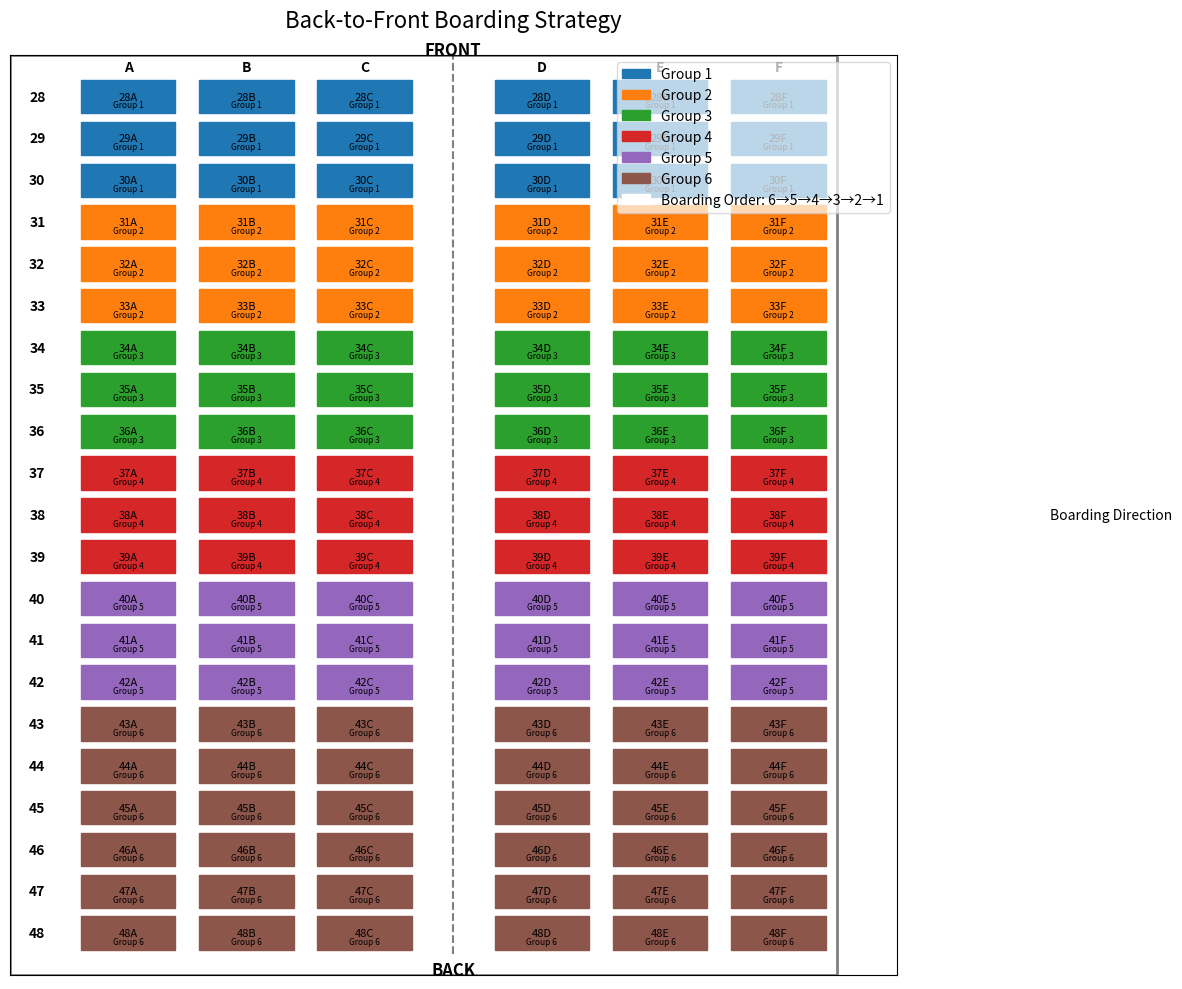
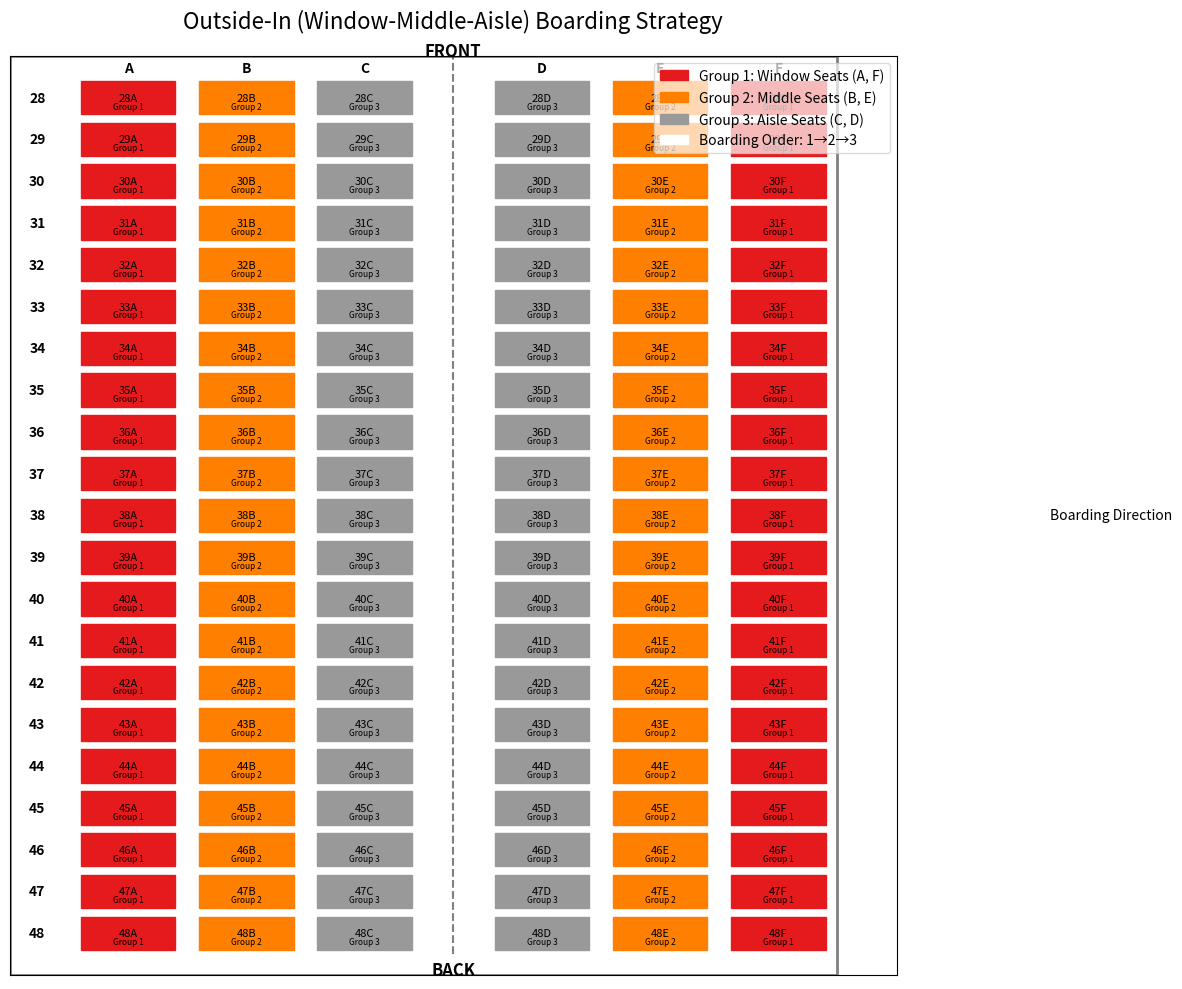
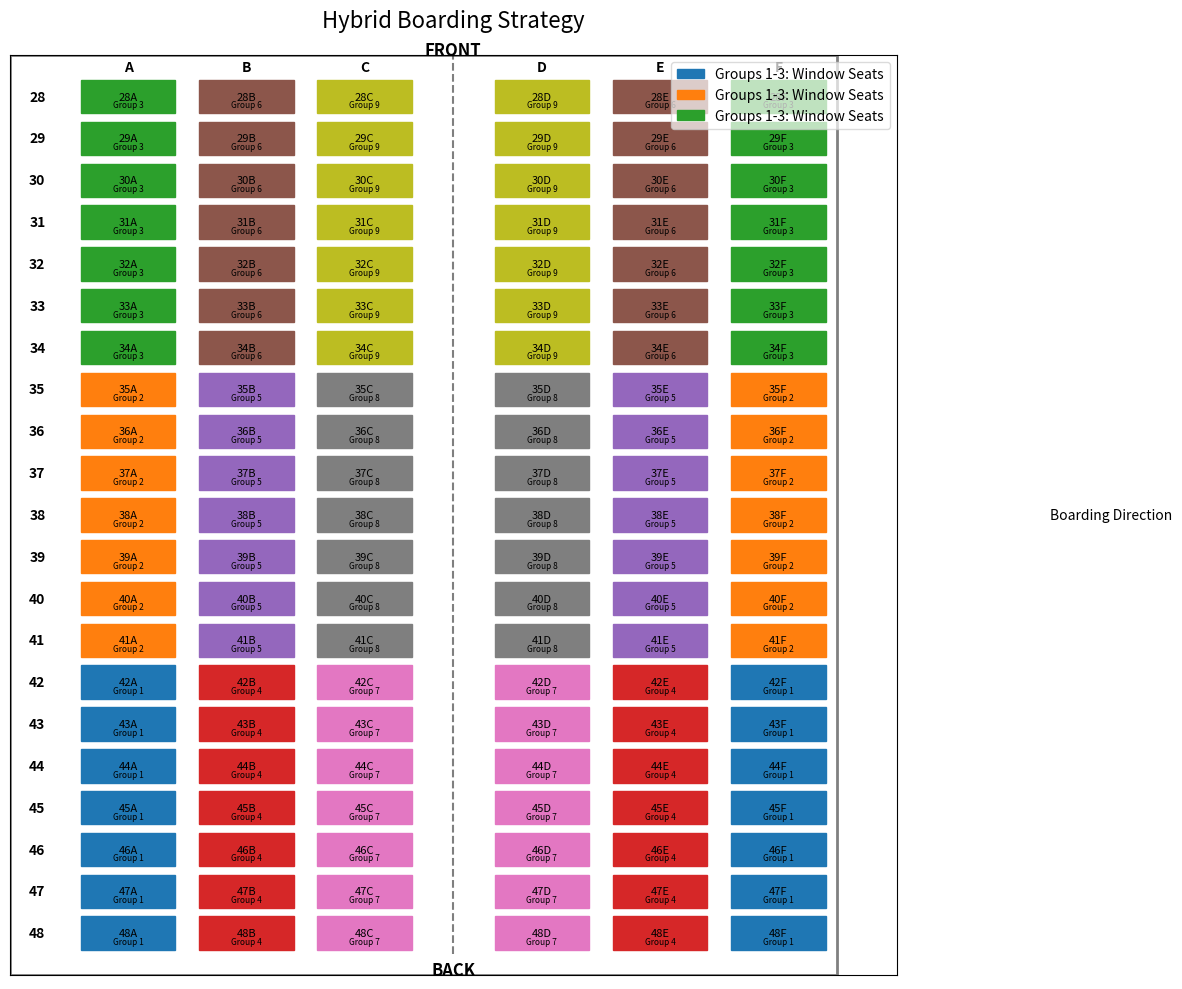
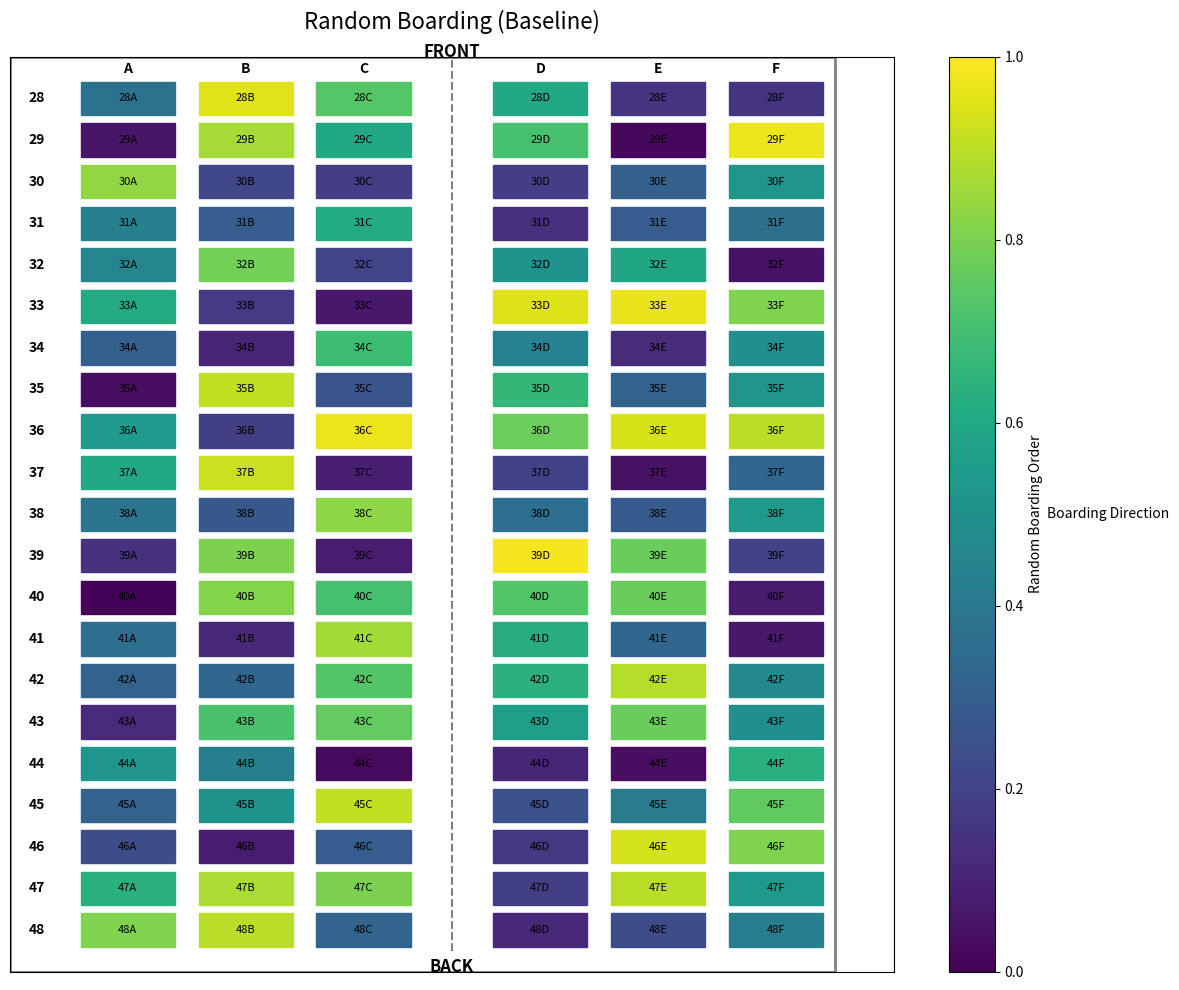

These figures' Python source, in order:
import numpy as np
import matplotlib.pyplot as plt
import matplotlib.colors as mcolors
import matplotlib.patches as mpatches
from matplotlib.colors import LinearSegmentedColormap

def create_boarding_strategy_visualizations():
    """
    Create visualizations for the three boarding strategies:
    1. Back-to-Front
    2. Outside-In (Window-Middle-Aisle)
    3. Hybrid Strategy
    """
    rows = list(range(28, 49))  # Rows 28 to 48
    cols = ['A', 'B', 'C', 'D', 'E', 'F']  # Columns A to F
    
    # Create visualizations for each strategy
    back_to_front_strategy()
    outside_in_strategy()
    hybrid_strategy()
    random_boarding()
    
    return "Boarding strategy visualizations created successfully."

def back_to_front_strategy():
    """
    Visualize the back-to-front boarding strategy.
    Passengers board in groups from the back to the front of the aircraft.
    """
    rows = list(range(28, 49))  # Rows 28 to 48
    cols = ['A', 'B', 'C', 'D', 'E', 'F']  # Columns A to F
    
    # Create figure and axis
    fig, ax = plt.subplots(figsize=(12, 10))
    
    # Define zones (divide into 6 groups)
    zone_size = len(rows) // 6
    zones = {}
    for i in range(6):
        if i < 5:  # First 5 groups
            start_idx = i * zone_size
            end_idx = (i + 1) * zone_size
            zone_rows = rows[start_idx:end_idx]
        else:  # Last group (may have extra rows)
            zone_rows = rows[i * zone_size:]
        
        for row in zone_rows:
            for col in cols:
                zones[(row, col)] = i
    
    # Create a colormap with 6 distinct colors
    colors = plt.cm.tab10(np.linspace(0, 1, 10))[:6]
    
    # Plot grid
    for i, row in enumerate(rows):
        for j, col in enumerate(cols):
            # Leave aisle space between C and D
            x = j + 0.5 + (0.5 if j >= 3 else 0)
            y = len(rows) - i - 0.5
            
            # Get zone number (0-5)
            zone = zones[(row, col)]
            
            # Draw seat with color based on zone
            rect = plt.Rectangle((x-0.4, y-0.4), 0.8, 0.8, fill=True, 
                                color=colors[zone], edgecolor='black', linewidth=1)
            ax.add_patch(rect)
            
            # Add seat label and boarding group number
            ax.text(x, y, f"{row}{col}", ha='center', va='center', fontsize=8)
            ax.text(x, y-0.2, f"Group {zone+1}", ha='center', va='center', fontsize=6)
    
    # Draw aisle
    aisle_x = 3.25
    aisle_height = len(rows) + 1
    plt.plot([aisle_x, aisle_x], [0, aisle_height], 'k--', alpha=0.5)
    
    # Set axis limits and labels
    ax.set_xlim(-0.5, 7)
    ax.set_ylim(-0.5, len(rows) + 0.5)
    
    # Hide regular axes
    ax.set_xticks([])
    ax.set_yticks([])
    
    # Add column labels at top
    for j, col in enumerate(cols):
        x = j + 0.5 + (0.5 if j >= 3 else 0)
        ax.text(x, len(rows) + 0.2, col, ha='center', va='center', fontweight='bold')
    
    # Add row labels on left side
    for i, row in enumerate(rows):
        y = len(rows) - i - 0.5
        ax.text(-0.2, y, str(row), ha='right', va='center', fontweight='bold')
    
    # Set title
    plt.title('Back-to-Front Boarding Strategy', fontsize=16, pad=20)
    
    # Add front/back indicators
    ax.text(3.25, -0.5, "BACK", ha='center', fontsize=12, fontweight='bold')
    ax.text(3.25, len(rows) + 0.5, "FRONT", ha='center', fontsize=12, fontweight='bold')
    
    # Add legend for boarding groups
    patches = []
    for i in range(6):
        patches.append(mpatches.Patch(color=colors[i], label=f'Group {i+1}'))
    
    boarding_order = mpatches.Patch(color='white', label='Boarding Order: 6→5→4→3→2→1')
    plt.legend(handles=patches + [boarding_order], loc='upper right', framealpha=0.7)
    
    # Add arrows showing boarding direction
    plt.arrow(8, len(rows)/2, 0, -2, head_width=0.3, head_length=0.3, fc='black', ec='black')
    ax.text(8.3, len(rows)/2, 'Boarding Direction', va='center')
    
    # Border around entire aircraft
    aircraft_outline = plt.Rectangle((-0.5, -0.5), 7, len(rows) + 1, fill=False, 
                                    edgecolor='gray', linewidth=2, linestyle='-')
    ax.add_patch(aircraft_outline)
    
    plt.tight_layout()
    plt.savefig('back_to_front_strategy.png', dpi=300, bbox_inches='tight')
    plt.close()

def outside_in_strategy():
    """
    Visualize the outside-in (window-middle-aisle) boarding strategy.
    Passengers board based on their seat position rather than row.
    """
    rows = list(range(28, 49))  # Rows 28 to 48
    cols = ['A', 'B', 'C', 'D', 'E', 'F']  # Columns A to F
    
    # Create figure and axis
    fig, ax = plt.subplots(figsize=(12, 10))
    
    # Define seat types
    seat_types = {
        'A': 0,  # Window
        'F': 0,  # Window
        'B': 1,  # Middle
        'E': 1,  # Middle
        'C': 2,  # Aisle
        'D': 2,  # Aisle
    }
    
    # Create a colormap with 3 distinct colors
    colors = plt.cm.Set1(np.linspace(0, 1, 3))
    
    # Plot grid
    for i, row in enumerate(rows):
        for j, col in enumerate(cols):
            # Leave aisle space between C and D
            x = j + 0.5 + (0.5 if j >= 3 else 0)
            y = len(rows) - i - 0.5
            
            # Get seat type (0=window, 1=middle, 2=aisle)
            seat_type = seat_types[col]
            
            # Draw seat with color based on seat type
            rect = plt.Rectangle((x-0.4, y-0.4), 0.8, 0.8, fill=True, 
                                color=colors[seat_type], edgecolor='black', linewidth=1)
            ax.add_patch(rect)
            
            # Add seat label and group info
            ax.text(x, y, f"{row}{col}", ha='center', va='center', fontsize=8)
            
            if seat_type == 0:
                group_text = "Group 1"
            elif seat_type == 1:
                group_text = "Group 2"
            else:
                group_text = "Group 3"
                
            ax.text(x, y-0.2, group_text, ha='center', va='center', fontsize=6)
    
    # Draw aisle
    aisle_x = 3.25
    aisle_height = len(rows) + 1
    plt.plot([aisle_x, aisle_x], [0, aisle_height], 'k--', alpha=0.5)
    
    # Set axis limits and labels
    ax.set_xlim(-0.5, 7)
    ax.set_ylim(-0.5, len(rows) + 0.5)
    
    # Hide regular axes
    ax.set_xticks([])
    ax.set_yticks([])
    
    # Add column labels at top
    for j, col in enumerate(cols):
        x = j + 0.5 + (0.5 if j >= 3 else 0)
        ax.text(x, len(rows) + 0.2, col, ha='center', va='center', fontweight='bold')
    
    # Add row labels on left side
    for i, row in enumerate(rows):
        y = len(rows) - i - 0.5
        ax.text(-0.2, y, str(row), ha='right', va='center', fontweight='bold')
    
    # Set title
    plt.title('Outside-In (Window-Middle-Aisle) Boarding Strategy', fontsize=16, pad=20)
    
    # Add front/back indicators
    ax.text(3.25, -0.5, "BACK", ha='center', fontsize=12, fontweight='bold')
    ax.text(3.25, len(rows) + 0.5, "FRONT", ha='center', fontsize=12, fontweight='bold')
    
    # Add legend for seat types
    window_patch = mpatches.Patch(color=colors[0], label='Group 1: Window Seats (A, F)')
    middle_patch = mpatches.Patch(color=colors[1], label='Group 2: Middle Seats (B, E)')
    aisle_patch = mpatches.Patch(color=colors[2], label='Group 3: Aisle Seats (C, D)')
    
    boarding_order = mpatches.Patch(color='white', label='Boarding Order: 1→2→3')
    plt.legend(handles=[window_patch, middle_patch, aisle_patch, boarding_order], 
              loc='upper right', framealpha=0.7)
    
    # Add arrows showing boarding direction
    plt.arrow(8, len(rows)/2, 0, -2, head_width=0.3, head_length=0.3, fc='black', ec='black')
    ax.text(8.3, len(rows)/2, 'Boarding Direction', va='center')
    
    # Border around entire aircraft
    aircraft_outline = plt.Rectangle((-0.5, -0.5), 7, len(rows) + 1, fill=False, 
                                    edgecolor='gray', linewidth=2, linestyle='-')
    ax.add_patch(aircraft_outline)
    
    plt.tight_layout()
    plt.savefig('outside_in_strategy.png', dpi=300, bbox_inches='tight')
    plt.close()

def hybrid_strategy():
    """
    Visualize the hybrid boarding strategy.
    Combines both back-to-front and outside-in approaches.
    """
    rows = list(range(28, 49))  # Rows 28 to 48
    cols = ['A', 'B', 'C', 'D', 'E', 'F']  # Columns A to F
    
    # Create figure and axis
    fig, ax = plt.subplots(figsize=(12, 10))
    
    # Define zones (divide into 3 sections: back, middle, front)
    section_size = len(rows) // 3
    sections = {}
    for i in range(3):
        if i < 2:  # First 2 sections
            start_idx = i * section_size
            end_idx = (i + 1) * section_size
            section_rows = rows[start_idx:end_idx]
        else:  # Last section (may have extra rows)
            section_rows = rows[i * section_size:]
        
        for row in section_rows:
            sections[row] = i
    
    # Define seat types
    seat_types = {
        'A': 0,  # Window
        'F': 0,  # Window
        'B': 1,  # Middle
        'E': 1,  # Middle
        'C': 2,  # Aisle
        'D': 2,  # Aisle
    }
    
    # Create a mapping for the 9 groups
    groups = {}
    group_counter = 1
    
    # Back, middle, front for window seats
    for section in [2, 1, 0]:  # Back=2, Middle=1, Front=0
        for row in rows:
            if sections[row] == section:
                for col in cols:
                    if seat_types[col] == 0:  # Window seats
                        groups[(row, col)] = group_counter
        group_counter += 1
    
    # Back, middle, front for middle seats
    for section in [2, 1, 0]:  # Back=2, Middle=1, Front=0
        for row in rows:
            if sections[row] == section:
                for col in cols:
                    if seat_types[col] == 1:  # Middle seats
                        groups[(row, col)] = group_counter
        group_counter += 1
    
    # Back, middle, front for aisle seats
    for section in [2, 1, 0]:  # Back=2, Middle=1, Front=0
        for row in rows:
            if sections[row] == section:
                for col in cols:
                    if seat_types[col] == 2:  # Aisle seats
                        groups[(row, col)] = group_counter
        group_counter += 1
    
    # Create a colormap with 9 distinct colors
    colors = plt.cm.tab10(np.linspace(0, 1, 10))[:9]
    
    # Plot grid
    for i, row in enumerate(rows):
        for j, col in enumerate(cols):
            # Leave aisle space between C and D
            x = j + 0.5 + (0.5 if j >= 3 else 0)
            y = len(rows) - i - 0.5
            
            # Get group number (1-9)
            group = groups[(row, col)]
            
            # Draw seat with color based on group
            rect = plt.Rectangle((x-0.4, y-0.4), 0.8, 0.8, fill=True, 
                                color=colors[group-1], edgecolor='black', linewidth=1)
            ax.add_patch(rect)
            
            # Add seat label and group number
            ax.text(x, y, f"{row}{col}", ha='center', va='center', fontsize=8)
            ax.text(x, y-0.2, f"Group {group}", ha='center', va='center', fontsize=6)
    
    # Draw aisle
    aisle_x = 3.25
    aisle_height = len(rows) + 1
    plt.plot([aisle_x, aisle_x], [0, aisle_height], 'k--', alpha=0.5)
    
    # Set axis limits and labels
    ax.set_xlim(-0.5, 7)
    ax.set_ylim(-0.5, len(rows) + 0.5)
    
    # Hide regular axes
    ax.set_xticks([])
    ax.set_yticks([])
    
    # Add column labels at top
    for j, col in enumerate(cols):
        x = j + 0.5 + (0.5 if j >= 3 else 0)
        ax.text(x, len(rows) + 0.2, col, ha='center', va='center', fontweight='bold')
    
    # Add row labels on left side
    for i, row in enumerate(rows):
        y = len(rows) - i - 0.5
        ax.text(-0.2, y, str(row), ha='right', va='center', fontweight='bold')
    
    # Set title
    plt.title('Hybrid Boarding Strategy', fontsize=16, pad=20)
    
    # Add front/back indicators
    ax.text(3.25, -0.5, "BACK", ha='center', fontsize=12, fontweight='bold')
    ax.text(3.25, len(rows) + 0.5, "FRONT", ha='center', fontsize=12, fontweight='bold')
    
    # Add legend for boarding groups
    patches = []
    group_descriptions = [
        "Back Window Seats",
        "Middle Window Seats",
        "Front Window Seats",
        "Back Middle Seats",
        "Middle Middle Seats",
        "Front Middle Seats",
        "Back Aisle Seats",
        "Middle Aisle Seats",
        "Front Aisle Seats"
    ]
    
    for i in range(9):
        patches.append(mpatches.Patch(color=colors[i], label=f'Group {i+1}: {group_descriptions[i]}'))
    
    boarding_order = mpatches.Patch(color='white', label='Boarding Order: 1→2→3→4→5→6→7→8→9')
    
    # Create a second figure for the legend due to its size
    fig_legend = plt.figure(figsize=(12, 2))
    fig_legend.legend(handles=patches + [boarding_order], loc='center', ncol=3)
    fig_legend.savefig('hybrid_strategy_legend.png', dpi=300, bbox_inches='tight')
    plt.close(fig_legend)
    
    # Add shortened legend to main plot
    short_patches = []
    for i in range(3):
        short_patches.append(mpatches.Patch(color=colors[i], label=f'Groups 1-3: Window Seats'))
    for i in range(3, 6):
        short_patches.append(mpatches.Patch(color=colors[i], label=f'Groups 4-6: Middle Seats'))
    for i in range(6, 9):
        short_patches.append(mpatches.Patch(color=colors[i], label=f'Groups 7-9: Aisle Seats'))
    
    plt.legend(handles=short_patches[:3], loc='upper right', framealpha=0.7)
    
    # Add arrows showing boarding direction
    plt.arrow(8, len(rows)/2, 0, -2, head_width=0.3, head_length=0.3, fc='black', ec='black')
    ax.text(8.3, len(rows)/2, 'Boarding Direction', va='center')
    
    # Border around entire aircraft
    aircraft_outline = plt.Rectangle((-0.5, -0.5), 7, len(rows) + 1, fill=False, 
                                    edgecolor='gray', linewidth=2, linestyle='-')
    ax.add_patch(aircraft_outline)
    
    plt.tight_layout()
    plt.savefig('hybrid_strategy.png', dpi=300, bbox_inches='tight')
    plt.close()

def random_boarding():
    """
    Visualize random boarding (baseline) for comparison.
    Passengers board in random order regardless of seat position.
    """
    rows = list(range(28, 49))  # Rows 28 to 48
    cols = ['A', 'B', 'C', 'D', 'E', 'F']  # Columns A to F
    
    # Create figure and axis
    fig, ax = plt.subplots(figsize=(12, 10))
    
    # Random assignment of boarding groups (1-5)
    np.random.seed(42)  # For reproducibility
    
    # Create a colormap with a continuous gradient
    cmap = plt.cm.viridis
    
    # Plot grid with random boarding groups
    for i, row in enumerate(rows):
        for j, col in enumerate(cols):
            # Leave aisle space between C and D
            x = j + 0.5 + (0.5 if j >= 3 else 0)
            y = len(rows) - i - 0.5
            
            # Random boarding order (normalized for color mapping)
            random_order = np.random.rand()
            
            # Draw seat with random color
            rect = plt.Rectangle((x-0.4, y-0.4), 0.8, 0.8, fill=True, 
                                color=cmap(random_order), edgecolor='black', linewidth=1)
            ax.add_patch(rect)
            
            # Add seat label
            ax.text(x, y, f"{row}{col}", ha='center', va='center', fontsize=8)
    
    # Draw aisle
    aisle_x = 3.25
    aisle_height = len(rows) + 1
    plt.plot([aisle_x, aisle_x], [0, aisle_height], 'k--', alpha=0.5)
    
    # Set axis limits and labels
    ax.set_xlim(-0.5, 7)
    ax.set_ylim(-0.5, len(rows) + 0.5)
    
    # Hide regular axes
    ax.set_xticks([])
    ax.set_yticks([])
    
    # Add column labels at top
    for j, col in enumerate(cols):
        x = j + 0.5 + (0.5 if j >= 3 else 0)
        ax.text(x, len(rows) + 0.2, col, ha='center', va='center', fontweight='bold')
    
    # Add row labels on left side
    for i, row in enumerate(rows):
        y = len(rows) - i - 0.5
        ax.text(-0.2, y, str(row), ha='right', va='center', fontweight='bold')
    
    # Set title
    plt.title('Random Boarding (Baseline)', fontsize=16, pad=20)
    
    # Add front/back indicators
    ax.text(3.25, -0.5, "BACK", ha='center', fontsize=12, fontweight='bold')
    ax.text(3.25, len(rows) + 0.5, "FRONT", ha='center', fontsize=12, fontweight='bold')
    
    # Add a colorbar for reference
    sm = plt.cm.ScalarMappable(cmap=cmap)
    sm.set_array([])
    cbar = plt.colorbar(sm, ax=ax, orientation='vertical', pad=0.05)
    cbar.set_label('Random Boarding Order')
    
    # Add arrows showing boarding direction
    plt.arrow(8, len(rows)/2, 0, -2, head_width=0.3, head_length=0.3, fc='black', ec='black')
    ax.text(8.3, len(rows)/2, 'Boarding Direction', va='center')
    
    # Border around entire aircraft
    aircraft_outline = plt.Rectangle((-0.5, -0.5), 7, len(rows) + 1, fill=False, 
                                    edgecolor='gray', linewidth=2, linestyle='-')
    ax.add_patch(aircraft_outline)
    
    plt.tight_layout()
    plt.savefig('random_boarding.png', dpi=300, bbox_inches='tight')
    plt.close()

if __name__ == "__main__":
    create_boarding_strategy_visualizations()
